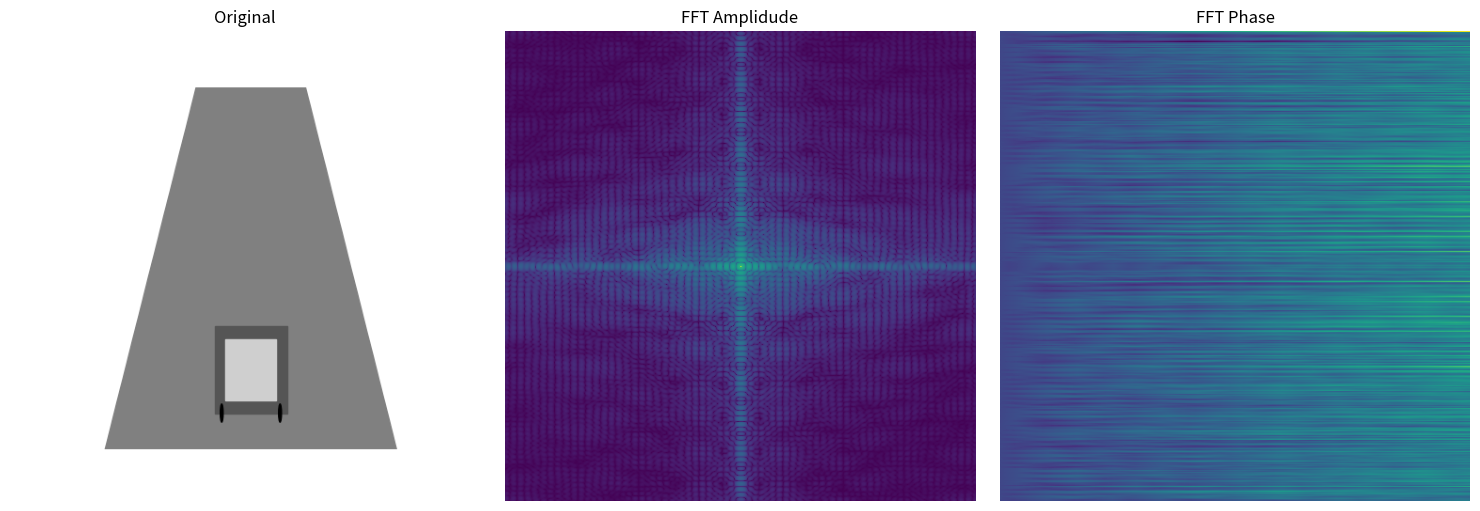

Here is the Python script that generated this plot:
import numpy as np
import matplotlib.pyplot as plt
from matplotlib.animation import FuncAnimation
from matplotlib.animation import PillowWriter
from matplotlib import transforms
import matplotlib.patches as patches

def phplot(field, amp=1):
    """
    Implementation of phplot for phase visualization
    """
    # Calculate phase and amplitude with log scaling
    phase = np.unwrap(np.angle(field))
    amplitude = np.log(np.abs(field) + 1)  # Added logarithmic scaling

    if amp != 0:
        # Add check for zero maximum
        max_amp = np.max(amplitude)
        if max_amp > 0:
            amplitude = amplitude / max_amp  # Normalize after log scaling
        else:
            amplitude = np.zeros_like(amplitude)
    else:
        amplitude = np.ones_like(amplitude)

    # Normalize phase to [0, 2π] range after unwrapping
    phase_min = np.min(phase)
    phase_max = np.max(phase)
    if phase_max > phase_min:
        phase = (phase - phase_min) / (phase_max - phase_min) * 2 * np.pi
    else:
        phase = np.zeros_like(phase)

    # Handle any remaining NaN values
    amplitude = np.nan_to_num(amplitude)
    phase = np.nan_to_num(phase)

    # Create RGB array
    A = np.zeros((*field.shape, 3))

    # Map phase to RGB using trigonometric functions
    A[..., 0] = 0.5 * (np.sin(phase) + 1) * amplitude  # Red
    A[..., 1] = 0.5 * (np.sin(phase + np.pi/2) + 1) * amplitude  # Green
    A[..., 2] = 0.5 * (-np.sin(phase) + 1) * amplitude  # Blue

    # Ensure values are in valid range
    A = np.clip(A, 0, 1)

    return A

def apply_lpf(image, sigma=2.0):
    """
    Apply Gaussian Low Pass Filter to image
    """
    rows, cols = image.shape
    crow, ccol = rows // 2, cols // 2

    y, x = np.ogrid[-crow:rows - crow, -ccol:cols - ccol]
    mask = np.exp(-(x * x + y * y) / (2.0 * sigma * sigma))

    f = np.fft.fft2(image)
    fshift = np.fft.fftshift(f)

    filtered_fshift = fshift * mask
    filtered_f = np.fft.ifftshift(filtered_fshift)
    filtered_image = np.real(np.fft.ifft2(filtered_f))

    # Add checks for invalid values
    min_val = np.nanmin(filtered_image)
    max_val = np.nanmax(filtered_image)

    if max_val == min_val:
        filtered_image = np.zeros_like(filtered_image)
    else:
        filtered_image = (filtered_image - min_val) / (max_val - min_val)

    # Ensure no NaN values
    filtered_image = np.nan_to_num(filtered_image)

    return filtered_image

def create_frames(num_frames, width=500, height=500):
    frames = []  # frames with road (for display)
    frames_car_only = []  # frames without road (for FFT)
    ffts = []  # Store FFT data directly

    # Create base figure for rendering
    fig = plt.figure(figsize=(width / 100, height / 100))
    ax = plt.gca()
    ax.set_xlim(0, 10)
    ax.set_ylim(0, 5)
    ax.set_axis_off()

    # Road polygon points
    road_points = np.array([
        [1, 0],  # Bottom left
        [9, 0],  # Bottom right
        [6.5, 5],  # Top right
        [3.5, 5],  # Top left
        [1, 0]  # Close polygon
    ])

    # Car initial properties
    car_width = 2.0
    car_height = 1.2
    car_x = 4.0

    for frame_number in range(num_frames):
        # Generate two frames for each iteration
        for include_road in [True, False]:
            ax.clear()
            ax.set_xlim(0, 10)
            ax.set_ylim(0, 5)
            ax.set_axis_off()

            # Draw road only if include_road is True
            if include_road:
                road = plt.Polygon(road_points, color='gray', zorder=1)
                ax.add_patch(road)

            # Calculate position and scale for current frame
            progress = frame_number / num_frames
            start_x, start_y = car_x, 0.5
            end_x, end_y = 5.0, 4.5
            current_x = start_x + (end_x - start_x) * progress
            current_y = start_y + (end_y - start_y) * progress
            scale = 1.0 - (0.9 * progress)

            # Create and transform car parts
            t = (transforms.Affine2D()
                 .translate(-car_x, -0.5)
                 .scale(scale)
                 .translate(current_x, current_y))

            # Car body
            car_body = patches.Rectangle((car_x, 0.5), car_width, car_height,
                                         color="blue", zorder=2)
            car_body.set_transform(t + ax.transData)
            ax.add_patch(car_body)

            # Wheels
            wheel_width, wheel_height = 0.08, 0.25
            wheel1 = patches.Ellipse((car_x + 0.2, 0.5), wheel_width, wheel_height,
                                     color="black", zorder=2)
            wheel2 = patches.Ellipse((car_x + car_width - 0.2, 0.5), wheel_width,
                                     wheel_height, color="black", zorder=2)
            wheel1.set_transform(t + ax.transData)
            wheel2.set_transform(t + ax.transData)
            ax.add_patch(wheel1)
            ax.add_patch(wheel2)

            # Window
            window_width = car_width * 0.7
            window_height = car_height * 0.7
            window_x = car_x + (car_width - window_width) / 2
            window_y = 0.5 + (car_height - window_height) / 2
            rear_window = patches.Rectangle((window_x, window_y), window_width,
                                            window_height, color="lightblue", zorder=3)
            rear_window.set_transform(t + ax.transData)
            ax.add_patch(rear_window)

            # Render frame to array
            fig.canvas.draw()
            buf = fig.canvas.buffer_rgba()
            image = np.asarray(buf)
            image = image[:, :, :3]

            # Convert to grayscale and normalize
            frame = np.mean(image, axis=2) / 255.0

            if include_road:
                frames.append(frame)
            else:
                frames_car_only.append(frame)
                # Calculate FFT only for car-only frame
                fft = np.fft.fftshift(np.fft.fft2(frame))
                ffts.append(fft)

    plt.close(fig)
    return np.array(frames), np.array(ffts)
def save_single_animation(frames_array,  filename, title='No title', fps=20):
    """
    Save a combined animation with original and FFT visualization side by side
    """
    fig, ax = plt.subplots(1, 1, figsize=(5, 5))

    # Initialize images
    img = ax.imshow(frames_array[0], cmap='gray')

    # Set titles
    ax.set_title(title)

    # Turn off axes
    ax.axis('off')

    plt.tight_layout()

    def update(frame):
        img.set_array(frames[frame])
        return [img]

    # Create and save animation
    ani = FuncAnimation(fig, update, frames=len(frames),
                       interval=50, blit=True)
    ani.save(filename, writer=PillowWriter(fps=fps))
    plt.close(fig)

def save_combined_animation(frames, ffts, filename, fps=20):
    """
    Save a combined animation with original and FFT visualization side by side
    """
    fig, (ax1, ax2) = plt.subplots(1, 2, figsize=(10, 5))

    # Initialize images
    img1 = ax1.imshow(frames[0], cmap='gray')
    img2 = ax2.imshow(phplot(ffts[0]))

    # Set titles
    ax1.set_title('Original')
    ax2.set_title('FFT Phase (phplot)')

    # Turn off axes
    ax1.axis('off')
    ax2.axis('off')

    plt.tight_layout()

    def update(frame):
        img1.set_array(frames[frame])
        img2.set_array(phplot(ffts[frame]))
        return img1, img2

    # Create and save animation
    ani = FuncAnimation(fig, update, frames=len(frames),
                       interval=50, blit=True)
    ani.save(filename, writer=PillowWriter(fps=fps))
    plt.close(fig)

def save_combined_mag_plot_animation(frames, ffts, filename, fps=20):
    """
    Save animation with original and FFT magnitude visualizations
    """
    fig, (ax1, ax2) = plt.subplots(1, 2, figsize=(10, 5))

    # Initialize images
    frame = frames[0]
    magnitude = np.log(np.abs(ffts[0]) + 1)

    img1 = ax1.imshow(frame, cmap='gray')
    img2 = ax2.imshow(magnitude, cmap='gray')

    # Set titles
    ax1.set_title('Original')
    ax2.set_title('FFT Magnitude (log scale)')

    # Turn off axes
    ax1.axis('off')
    ax2.axis('off')

    plt.tight_layout()

    def update(frame_idx):  # Changed parameter name to frame_idx
        frame = frames[frame_idx]  # Use frame_idx for indexing
        magnitude = np.log(np.abs(ffts[frame_idx]) + 1)  # Use frame_idx for indexing

        img1.set_array(frame)
        img2.set_array(magnitude)
        return img1, img2

    # Create and save animation
    ani = FuncAnimation(fig, update, frames=len(frames),
                        interval=50, blit=True)
    ani.save(filename, writer=PillowWriter(fps=fps))
    plt.close(fig)

def save_triple_animation(frames, ffts, filename, fps=20):
    """
    Save animation with original, FFT magnitude, and FFT phase visualizations
    """
    fig, (ax1, ax2, ax3) = plt.subplots(1, 3, figsize=(15, 5))

    # Initialize images
    frame = frames[0]
    magnitude = np.log(np.abs(ffts[0]) + 1)
    phase = np.unwrap(np.angle(ffts[0]))

    img1 = ax1.imshow(frame, cmap='gray')
    img2 = ax2.imshow(magnitude, cmap='viridis')
    img3 = ax3.imshow(phase, cmap='hsv')

    # Set titles
    ax1.set_title('Original')
    ax2.set_title('FFT Magnitude (log scale)')
    ax3.set_title('FFT Phase')

    # Turn off axes
    ax1.axis('off')
    ax2.axis('off')
    ax3.axis('off')

    plt.tight_layout()

    def update(frame_idx):  # Changed parameter name to frame_idx
        frame = frames[frame_idx]  # Use frame_idx for indexing
        magnitude = np.log(np.abs(ffts[frame_idx]) + 1)  # Use frame_idx for indexing
        phase = np.unwrap(np.angle(ffts[frame_idx]))  # Use frame_idx for indexing

        img1.set_array(frame)
        img2.set_array(magnitude)
        img3.set_array(phase)
        return img1, img2, img3

    # Create and save animation
    ani = FuncAnimation(fig, update, frames=len(frames),
                        interval=50, blit=True)
    ani.save(filename, writer=PillowWriter(fps=fps))
    plt.close(fig)

def init():
    return img1, img2

def update(frame_idx):
    from time import time
    start = time()

    img1.set_array(frames[frame_idx])
    img2.set_array(np.log(np.abs(ffts[frame_idx])+1))
    img3.set_array(np.unwrap(np.angle(ffts[frame_idx])))

    print(f"Frame: {frame_idx}, Time taken: {(time() - start) * 1000:.1f}ms")
    return img1, img2, img3

# Generate frames
num_frames = 45
frames, ffts = create_frames(num_frames)

# Save combined synchronized animation
# save_single_animation(frames,  'single_animation_closer_farther.gif', title='Amp', fps=20)
# save_combined_animation(frames, ffts, 'combined_animation_closer_farther.gif', fps=10)
save_combined_mag_plot_animation(frames, ffts, 'combined_animation_closer_farther.gif', fps=15)
# save_triple_animation(frames, ffts, 'combined_animation_closer_farther_triple_view.gif', fps=10)

# Setup figure for live visualization
fig, (ax1, ax2, ax3) = plt.subplots(1, 3, figsize=(15, 5))

# Initialize empty images
img1 = ax1.imshow(frames[0], cmap='gray')
img2 = ax2.imshow(np.log(np.abs(ffts[0])+1))
img3 = ax3.imshow(np.unwrap(np.angle(ffts[0])))

# Set titles
ax1.set_title('Original')
ax2.set_title('FFT Amplidude')
ax3.set_title('FFT Phase')

# Turn off axes
ax1.axis('off')
ax2.axis('off')
ax3.axis('off')

plt.tight_layout()

# Create animation
ani = FuncAnimation(fig, update, frames=num_frames,
                   init_func=init, blit=True,
                   interval=50)

plt.show()